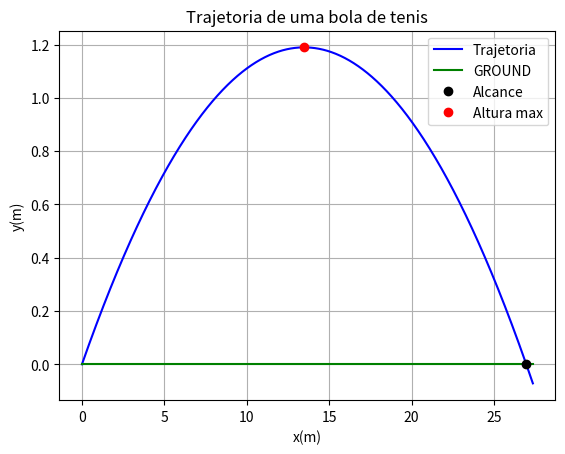

Reproduce this figure in Python.
#!/usr/bin/env python3
# -*- coding: utf-8 -*-
"""
Created on Thu Mar 31 18:26:38 2022

[redacted]
"""

#IMPORT
import numpy as np
import matplotlib.pyplot as plt

#INPUTS
g = 9.8

t0 = 0
tF = 1
dT = 0.001       

v0 = 100/3.6

teta = np.radians(10)

v0x = v0*np.cos(teta)
v0y = v0*np.sin(teta)

x0 = 0
y0 = 0

N = int((tF-t0)/dT)

#Arrays
t = np.linspace(t0,tF, N+1)

vx = np.empty(N+1)
ax = np.empty(N+1)

vy = np.empty(N+1)
ay = np.empty(N+1)

x = np.empty(N+1)
y = np.empty(N+1)

Y0 = np.zeros(N+1)

vx[0] = v0x
vy[0] = v0y

x[0] = x0
y[0] = y0


#Euler
for i in range (N): 
    #ax[i] = -D*abs(vx[i])*vx[i] + FmX
    ax[i] = 0
    vx[i+1] = vx[i] + ax[i]*dT
    x[i+1] = x[i] + vx[i]*dT
    
    #ay[i] = -D*abs(vx[i])*vy[i] -g + FmY
    ay[i] = -g
    vy[i+1] = vy[i] + ay[i]*dT
    y[i+1] = y[i] + vy[i]*dT
    
    t[i+1] = t[i] + dT
   
ax[N] = 0
ay[N] = -g     
#ax[N] = -D*abs(vx[N])*vx[N]
#ay[N] = -D*abs(vy[N])*vy[N] -g

#ALCANCE
xmax = 0
tvoo = 0
yvoo = 0

ymax = 0
tsub = 0
xsub = 0

for i in range(N):
    if (y[i+1]<y[i]):
        ymax = y[i]
        tsub = t[i]
        xsub = x[i]
        break
for i in range(N):   
    if (y[i+1]*y[i]<0):
        xmax = x[i]
        tvoo = t[i]
        yvoo = y[i]
        break


#PRINTS
print("VELOCITIES:\n")
print("v0x = {:0.4f} m/s".format(v0x))
print("v0y = {:0.4f} m/s".format(v0y))
print("v0 = {:0.4f} m/s".format(v0))
print("=================================\n")
print("POSITIONS:")
print("Initial:\n")
print("x0 = {:0.2f} m".format(x0))
print("y0 = {:0.2f} m".format(y0))
print("---------------------------------")
print("Final:\n")
print("xmax = {:0.2f} m no instante t = {:0.4f}".format(xmax, tvoo))
print("ymax = {:0.2f} m no instante t = {:0.4f}".format(ymax, tsub))
print("=================================")

#Theoric values
xT = v0x*t + x0
yT =y0 + v0y*t -(1/2)*g*(t**2)


#GRAPHS

plt.plot(x, y, "-b", label ="Trajetoria")
plt.grid()
plt.title("Trajetoria de uma bola de tenis")
#THEORIC
#plt.plot(t, yT, "-m", label ="Theoric")

plt.xlabel("x(m)")
plt.ylabel("y(m)")

#GROUND
plt.plot(x, Y0, "-g", label = "GROUND")

#POINTS
plt.plot(xmax, yvoo, "ok", label ="Alcance")
plt.plot(xsub, ymax, "or", label ="Altura max")

plt.legend()
plt.show()
"================================================"

# "================================================"
# plt.plot(t, vx, "-m")
# plt.grid()
# plt.title("Lei da velocidade em x")

# plt.xlabel("t(s)")
# plt.ylabel("vx(m/s)")
# plt.show()
# "================================================"
# plt.plot(t, vy, "-b")
# plt.grid()
# plt.title("Lei da velocidade em y")

# plt.xlabel("t(s)")
# plt.ylabel("vy(m/s)")
# plt.show()
# "================================================"
